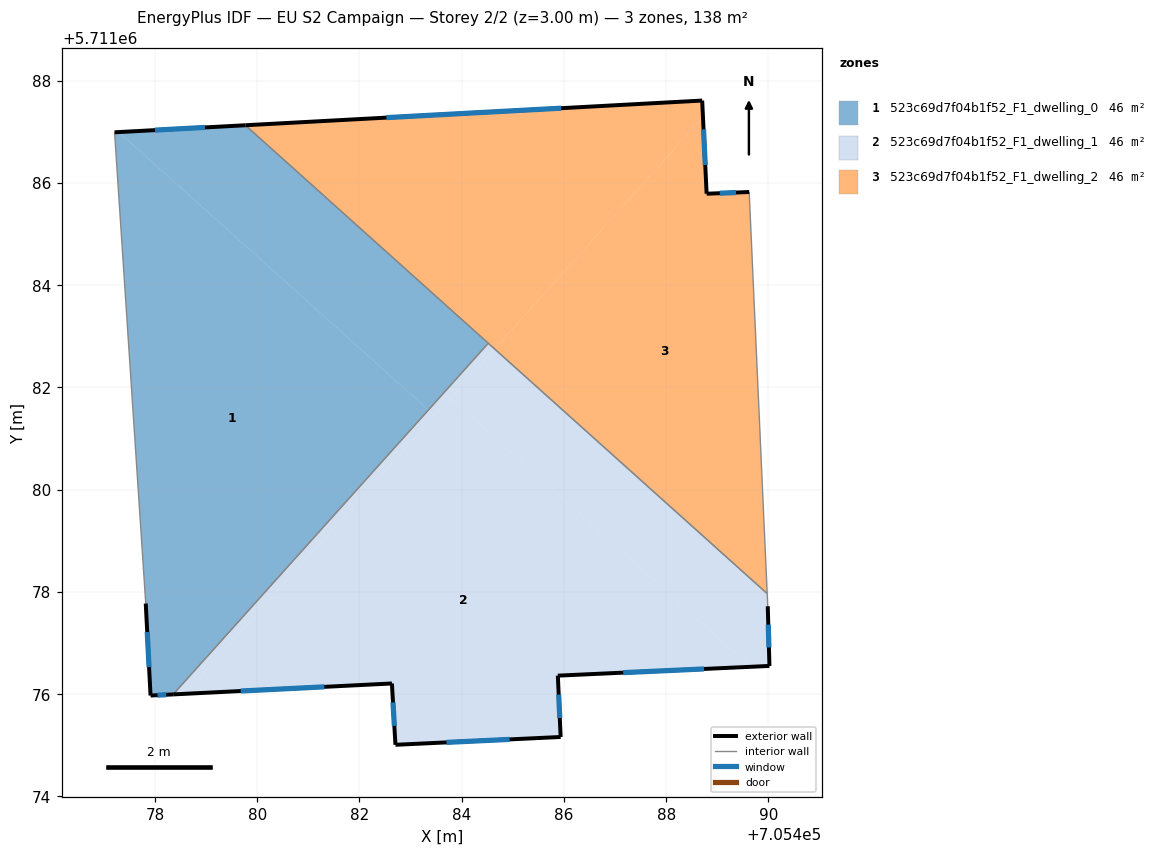
=== STOREY PLAN SPEC (per zone: floor XY polygon, exterior-wall plan segments, windows/doors) ===
zone 1: 523c69d7f04b1f52_F1_dwelling_0  (45.9 m²)
  floor: (705478.36, 5711075.99) (705483.35, 5711081.56) (705477.29, 5711086.99) (705477.21, 5711086.99) (705477.82, 5711077.77) (705477.91, 5711075.97)
  floor: (705483.35, 5711081.56) (705484.52, 5711082.86) (705479.77, 5711087.13) (705477.29, 5711086.99)
  exterior wall: (705477.21, 5711086.99) – (705479.77, 5711087.13)  [2.6 m]
    window: (705478.00, 5711087.03) – (705478.98, 5711087.08)  [1.1 m²]
  exterior wall: (705478.35, 5711075.99) – (705477.91, 5711075.97)  [0.4 m]
    window: (705478.22, 5711075.99) – (705478.05, 5711075.98)  [0.2 m²]
  exterior wall: (705477.91, 5711075.97) – (705477.82, 5711077.77)  [1.8 m]
    window: (705477.88, 5711076.53) – (705477.85, 5711077.21)  [0.8 m²]
  interior walls: 3
zone 2: 523c69d7f04b1f52_F1_dwelling_1  (45.9 m²)
  floor: (705489.65, 5711076.53) (705483.79, 5711081.79) (705478.59, 5711076.00) (705482.64, 5711076.21) (705482.70, 5711075.01) (705485.94, 5711075.16) (705485.88, 5711076.36)
  floor: (705490.02, 5711076.55) (705489.99, 5711077.72) (705489.98, 5711077.96) (705484.65, 5711082.75) (705483.79, 5711081.79) (705489.65, 5711076.53)
  floor: (705478.59, 5711076.00) (705483.47, 5711081.44) (705483.35, 5711081.56) (705478.36, 5711075.99)
  floor: (705483.47, 5711081.44) (705484.65, 5711082.75) (705484.52, 5711082.86) (705483.35, 5711081.56)
  exterior wall: (705485.94, 5711075.16) – (705482.70, 5711075.01)  [3.2 m]
    window: (705484.94, 5711075.11) – (705483.70, 5711075.05)  [1.4 m²]
  exterior wall: (705482.70, 5711075.01) – (705482.64, 5711076.21)  [1.2 m]
    window: (705482.68, 5711075.38) – (705482.66, 5711075.84)  [0.5 m²]
  exterior wall: (705482.64, 5711076.21) – (705478.35, 5711075.99)  [4.3 m]
    window: (705481.31, 5711076.14) – (705479.68, 5711076.06)  [1.9 m²]
  exterior wall: (705489.99, 5711077.72) – (705490.02, 5711076.55)  [1.2 m]
    window: (705490.00, 5711077.36) – (705490.01, 5711076.91)  [0.5 m²]
  exterior wall: (705490.02, 5711076.55) – (705485.88, 5711076.36)  [4.1 m]
    window: (705488.74, 5711076.49) – (705487.16, 5711076.42)  [1.8 m²]
  exterior wall: (705485.88, 5711076.36) – (705485.94, 5711075.16)  [1.2 m]
    window: (705485.90, 5711075.99) – (705485.92, 5711075.53)  [0.5 m²]
  interior walls: 3
zone 3: 523c69d7f04b1f52_F1_dwelling_2  (45.9 m²)
  floor: (705489.98, 5711077.96) (705489.62, 5711085.82) (705488.79, 5711085.79) (705488.72, 5711087.29) (705484.65, 5711082.75)
  floor: (705484.65, 5711082.75) (705488.72, 5711087.29) (705488.70, 5711087.61) (705479.77, 5711087.13)
  exterior wall: (705479.77, 5711087.13) – (705488.70, 5711087.61)  [9.0 m]
    window: (705482.53, 5711087.28) – (705485.95, 5711087.46)  [3.9 m²]
  exterior wall: (705488.70, 5711087.61) – (705488.79, 5711085.79)  [1.8 m]
    window: (705488.73, 5711087.05) – (705488.77, 5711086.35)  [0.8 m²]
  exterior wall: (705488.79, 5711085.79) – (705489.62, 5711085.82)  [0.8 m]
    window: (705489.05, 5711085.80) – (705489.37, 5711085.81)  [0.4 m²]
  interior walls: 3

=== DERIVED (storey summary) ===
Building: EU S2 Campaign
Storey: 2 of 2  (floor level z = 3.00 m)
Storey gross floor area: 137.8 m²
Zones on this storey: 3
  - 523c69d7f04b1f52_F1_dwelling_0: floor 45.9 m²; exterior wall 4.8 m (14.4 m²); 3 window(s) 2.1 m²; WWR 14.6%
  - 523c69d7f04b1f52_F1_dwelling_1: floor 45.9 m²; exterior wall 15.2 m (45.7 m²); 6 window(s) 6.7 m²; WWR 14.6%
  - 523c69d7f04b1f52_F1_dwelling_2: floor 45.9 m²; exterior wall 11.6 m (34.8 m²); 3 window(s) 5.1 m²; WWR 14.6%
Zone adjacency (shared interzone walls):
  - 523c69d7f04b1f52_F1_dwelling_0 ↔ 523c69d7f04b1f52_F1_dwelling_1
  - 523c69d7f04b1f52_F1_dwelling_0 ↔ 523c69d7f04b1f52_F1_dwelling_2
  - 523c69d7f04b1f52_F1_dwelling_1 ↔ 523c69d7f04b1f52_F1_dwelling_2